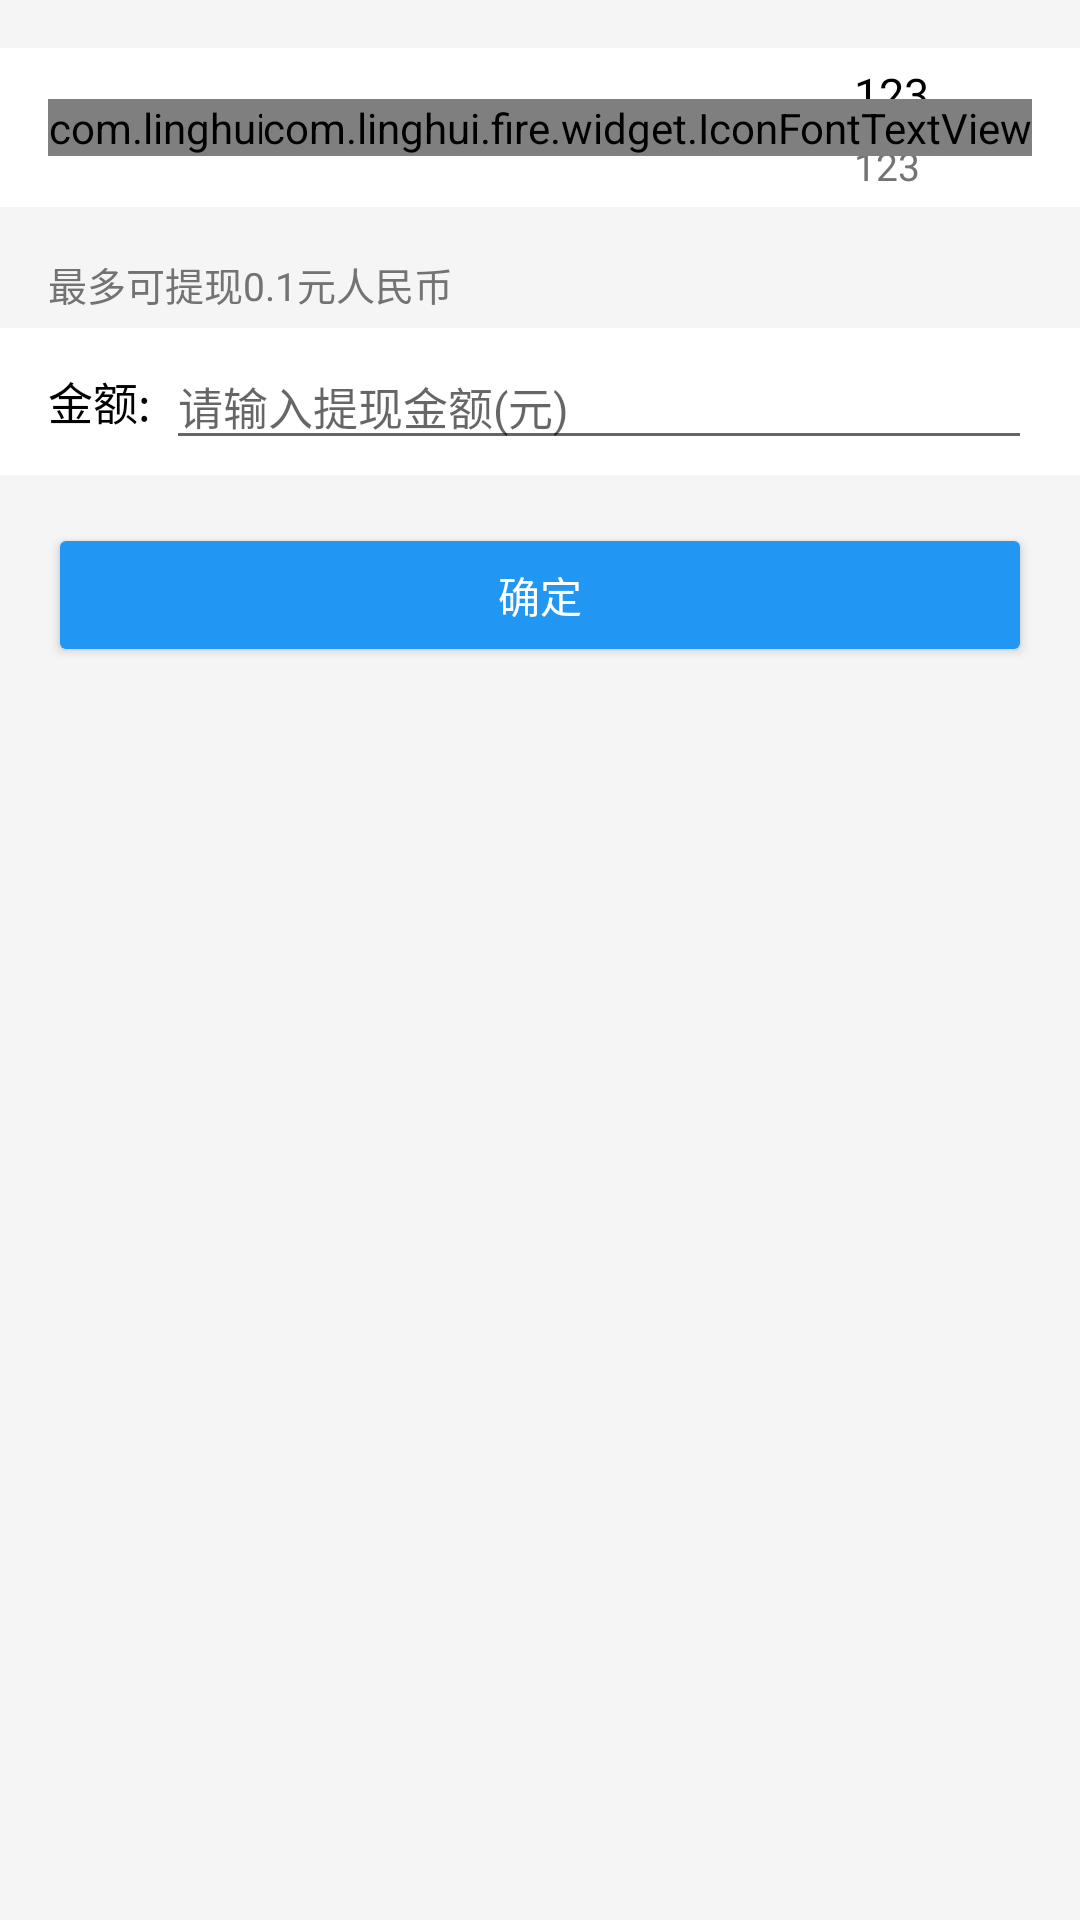

Write the Android layout XML for this screen, with the resource values it uses.
<!-- AndroidManifest.xml: application theme AppTheme -->
<!-- res/layout/fragment_submit_withdraw.xml -->
<?xml version="1.0" encoding="utf-8"?>
<LinearLayout xmlns:android="http://schemas.android.com/apk/res/android"
    android:orientation="vertical"
    android:layout_width="match_parent"
    android:layout_height="match_parent"
    android:background="@color/splash_background_color">

    <RelativeLayout
        android:id="@+id/modify_binding"
        android:layout_width="match_parent"
        android:layout_height="wrap_content"
        android:layout_marginTop="@dimen/activity_vertical_margin"
        android:paddingLeft="@dimen/activity_horizontal_margin"
        android:paddingRight="@dimen/activity_horizontal_margin"
        android:paddingTop="5dp"
        android:paddingBottom="5dp"
        android:clickable="true"
        android:background="@android:color/white">
        <com.linghui.fire.widget.IconFontTextView
            android:id="@+id/icon"
            android:layout_width="wrap_content"
            android:layout_height="wrap_content"
            android:layout_centerVertical="true"
            android:layout_marginRight="12dp"
            android:textSize="26sp"
            android:textColor="@color/text_color_yellow"
            android:text="&#xe402;"/>

        <LinearLayout
            android:orientation="vertical"
            android:layout_width="wrap_content"
            android:layout_height="wrap_content"
            android:layout_centerVertical="true"
            android:layout_toRightOf="@id/icon">
            <TextView
                android:id="@+id/tenpay_name_text"
                android:layout_width="wrap_content"
                android:layout_height="wrap_content"
                android:layout_marginBottom="5dp"
                android:textSize="15sp"
                android:textColor="@android:color/black"
                android:text="123" />
            <TextView
                android:id="@+id/tenpay_account_text"
                android:layout_width="wrap_content"
                android:layout_height="wrap_content"
                android:textColor="@color/tab_item_text_color"
                android:textSize="13sp"
                android:text="123" />
        </LinearLayout>

        <com.linghui.fire.widget.IconFontTextView
            android:layout_width="wrap_content"
            android:layout_height="wrap_content"
            android:layout_alignParentRight="true"
            android:layout_centerVertical="true"
            android:textColor="@color/tab_item_text_color"
            android:textSize="15sp"
            android:text="@string/modify_binding" />
    </RelativeLayout>

    <TextView
        android:id="@+id/withdraw_tip"
        android:layout_width="wrap_content"
        android:layout_height="wrap_content"
        android:layout_marginTop="@dimen/activity_vertical_margin"
        android:layout_marginLeft="@dimen/activity_horizontal_margin"
        android:textColor="@color/tab_item_text_color"
        android:textSize="13sp"
        android:text="最多可提现0.1元人民币" />

    <LinearLayout
        android:orientation="horizontal"
        android:layout_width="match_parent"
        android:layout_height="wrap_content"
        android:layout_marginTop="5dp"
        android:paddingLeft="@dimen/activity_horizontal_margin"
        android:paddingRight="@dimen/activity_horizontal_margin"
        android:paddingTop="5dp"
        android:paddingBottom="5dp"
        android:gravity="center_vertical"
        android:background="@android:color/white">
        <TextView
            android:layout_width="wrap_content"
            android:layout_height="wrap_content"
            android:layout_marginRight="5dp"
            android:textColor="@android:color/black"
            android:textSize="15sp"
            android:text="金额:"/>
        <EditText
            android:id="@+id/withdraw_edit"
            android:layout_width="match_parent"
            android:layout_height="wrap_content"
            android:inputType="numberDecimal"
            android:textSize="15sp"
            android:hint="@string/withdraw_edit_hint" />
    </LinearLayout>

    <Button
        android:id="@+id/submit"
        android:layout_width="match_parent"
        android:layout_height="wrap_content"
        android:layout_marginTop="16dp"
        android:layout_marginLeft="@dimen/activity_horizontal_margin"
        android:layout_marginRight="@dimen/activity_horizontal_margin"
        style="@style/Widget.AppCompat.Button.Colored"
        android:text="@string/confirm" />
</LinearLayout>
<!-- resources referenced by this layout -->
<resources>
  <color name="splash_background_color">#f5f5f5</color>
  <color name="tab_item_text_color">#737373</color>
  <color name="text_color_yellow">#fd8225</color>
  <dimen name="activity_horizontal_margin">16dp</dimen>
  <dimen name="activity_vertical_margin">16dp</dimen>
  <string name="confirm">确定</string>
  <string name="modify_binding">修改绑定</string>
  <string name="withdraw_edit_hint">请输入提现金额(元)</string>
  <style name="AppTheme" parent="Theme.AppCompat.Light.DarkActionBar">
          
          <item name="colorPrimary">@color/colorPrimary</item>
          <item name="colorPrimaryDark">@color/colorPrimaryDark</item>
          <item name="colorAccent">@color/colorAccent</item>
  
          <item name="windowActionBar">false</item>
          <item name="windowNoTitle">true</item>
  
          <item name="preferenceTheme">@style/PreferenceThemeOverlay.v14.Material</item>
          <item name="android:activatedBackgroundIndicator">?android:attr/selectableItemBackground</item>
      </style>
  <color name="colorPrimary">#2196f3</color>
  <color name="colorPrimaryDark">#1976d2</color>
  <color name="colorAccent">#2196f3</color>
</resources>
